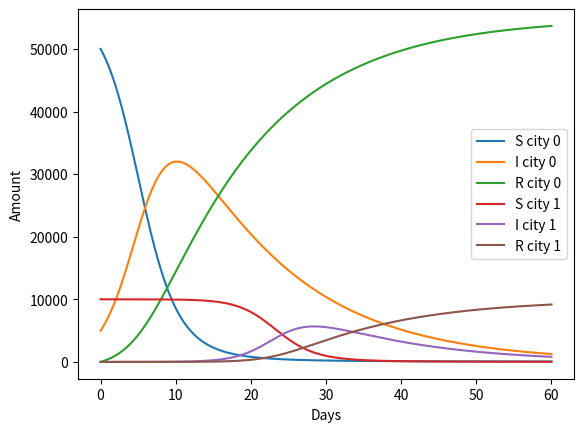

Reproduce this figure in Python.
#!/usr/bin/env python3
# -*- coding: utf-8 -*-
"""
Created on Mon Sep 21 03:28:22 2020

[redacted]
"""
import numpy as np
import matplotlib.pyplot as plt

T = 60 * 24
h = 0.1
N_steps = int(T/h)

beta = 0.02
gamma = 0 #consider without vaccination
#gamma = 0.001 
alpha = 1/(14*24)


no_cities = 2

S = np.zeros([no_cities,N_steps+1])
I = np.zeros([no_cities,N_steps+1])
R = np.zeros([no_cities,N_steps+1])

N = np.zeros([no_cities,N_steps+1])

#S[n][i] =  S[city][initial]
S[0][0] = 50000; S[1][0] = 10000; 
I[0][0] = 5000; I[1][0] = 0; 
R[0][0] = 0; R[1][0] = 0;

N[0][0] = S[0][0] + I[0][0] + R[0][0]
N[1][0] = S[1][0] + I[1][0] + R[1][0]


#Satisfy detailed balance: w[n][m]*N[m] = w[m][n]*N[n] 
w = ([0, 0.000005],[9.090909090909092e-07, 0]) 
#w = ([n],[m]) & w[i][i] = 0


for i in range(N_steps):
    for n in range(no_cities):
        N[n][i+1] = S[n][i] + I[n][i] + R[n][i]  
        S[n][i+1] = S[n][i] - h * beta*S[n][i]*I[n][i]/N[n][i] - h*gamma*S[n][i]
        I[n][i+1] = I[n][i] + h * beta*S[n][i]*I[n][i]/N[n][i] - h * alpha*I[n][i]
        R[n][i+1] = R[n][i] + h * alpha*I[n][i] + h*gamma*S[n][i]
        for m in range(no_cities):
            if m!=n:
                S[n][i+1] += h * (w[n][m]*S[m][i]-w[m][n]*S[n][i])
                I[n][i+1] += h * (w[n][m]*I[m][i]-w[m][n]*I[n][i])
                R[n][i+1] += h * (w[n][m]*R[m][i]-w[m][n]*R[n][i])

for n in range(no_cities):
    print('Final population in city', n, '=', int(N[n][i]),'with components: S, I, R = ',
      int(S[n][i]),int(I[n][i]),int(R[n][i]))
    
t = np.linspace(0, N_steps, N_steps+1)*h/24 #in days

for n in range(no_cities):
    plt.plot(t, S[n][:], label = 'S city '+str(n))
    plt.plot(t, I[n][:], label = 'I city '+str(n))
    plt.plot(t, R[n][:], label = 'R city '+str(n))
    #plt.plot(t, N[n][:], label= 'N city '+str(n)) #to see that dN/dt = 0
plt.legend()
plt.xlabel('Days'); plt.ylabel('Amount')
plt.show()
    
